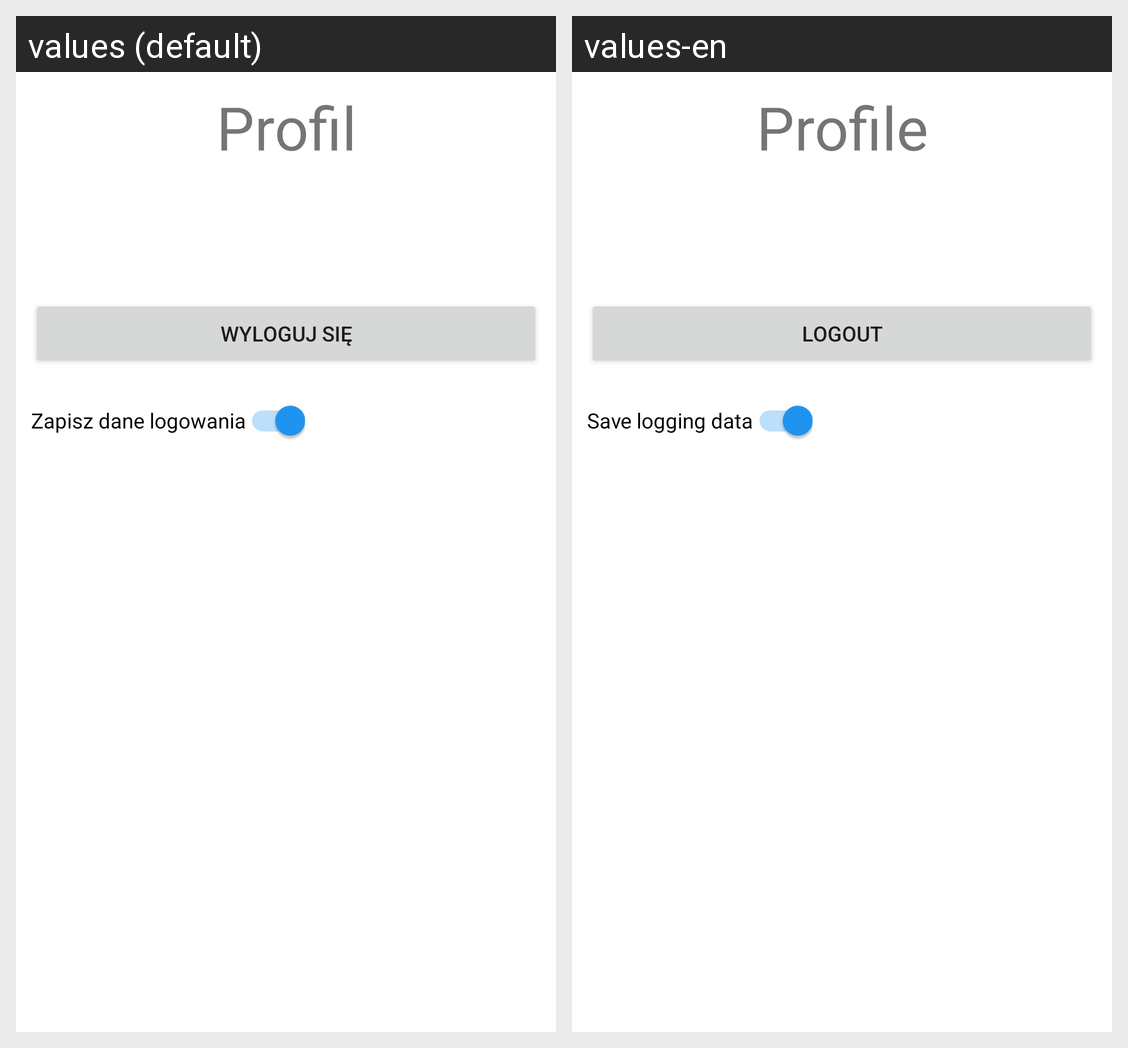

Here is an Android app screen in its default locale and in the app's own translations. Write out the translated-string differences for the strings that appear on this screen.
Android screen res/layout/profile_view.xml rendered under 2 locales, left to right: values (default), values-en. Device: Nexus 5 (rendered at 1080×1920; each locale shown at half size, 540×960, under a caption strip naming it); theme Theme.ProjektSklep.
Strings drawn on this screen, with the default value and each locale's value (text and hints the layout hard-codes, and strings that could not be matched under every locale, appear in the picture but are not listed):

menu_profile
  values: Profil
  values-en: Profile

logout
  values: Wyloguj się
  values-en: Logout

save_user_data
  values: Zapisz dane logowania
  values-en: Save logging data
